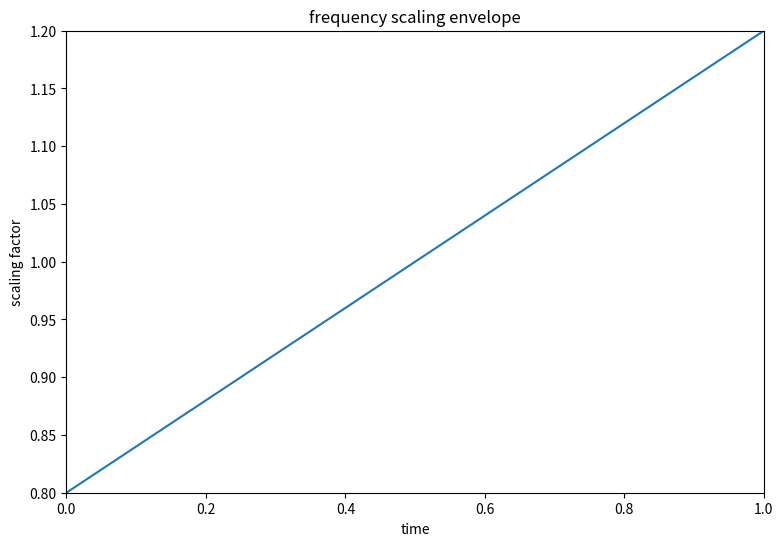

The matplotlib source for this figure:
import numpy as np
# matplotlib without any blocking GUI
import matplotlib as mpl
mpl.use('Agg')
import matplotlib.pyplot as plt
from scipy.interpolate import interp1d


freqScaling = np.array([0, .8, 1, 1.2])
plt.figure(1, figsize=(9, 6))

plt.plot(freqScaling[::2], freqScaling[1::2], lw=1.5)
plt.autoscale(tight=True)
# plt.axis([0,x.size/float(fs),min(x),max(x)])
plt.title('frequency scaling envelope')
plt.xlabel('time')
plt.ylabel('scaling factor')
plt.autoscale(tight=True)
plt.savefig('freqscale.png')

